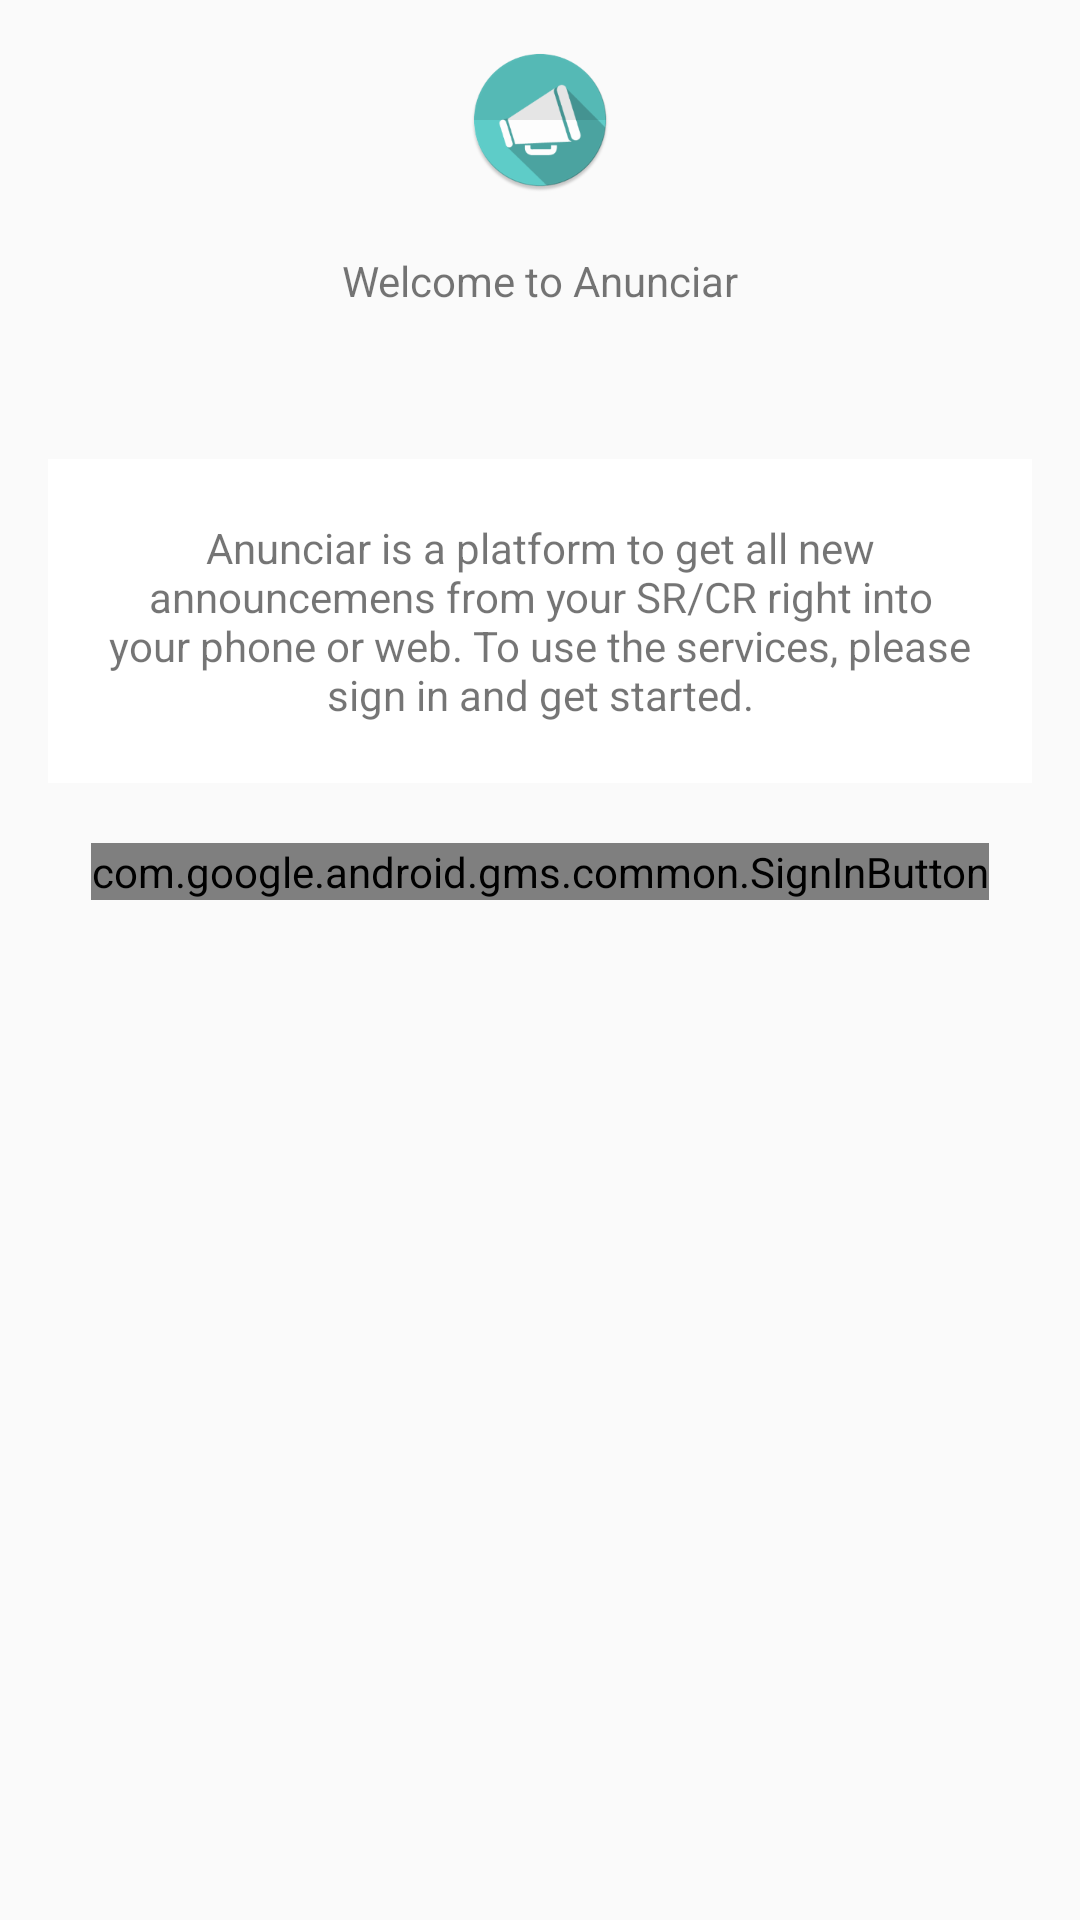

Reconstruct the res/layout file that produces this screen, plus the resources it refers to.
<!-- AndroidManifest.xml: application theme AppTheme -->
<!-- res/layout/activity_login.xml -->
<?xml version="1.0" encoding="utf-8"?>
<RelativeLayout xmlns:android="http://schemas.android.com/apk/res/android"
    xmlns:tools="http://schemas.android.com/tools"
    android:id="@+id/activity_login"
    android:layout_width="match_parent"
    android:layout_height="match_parent"
    android:paddingBottom="@dimen/activity_vertical_margin"
    android:paddingLeft="@dimen/activity_horizontal_margin"
    android:paddingRight="@dimen/activity_horizontal_margin"
    android:paddingTop="@dimen/activity_vertical_margin"
    tools:context="anunciar.dishant.com.anunciar.UI.Login">
    <ImageView
        android:layout_width="wrap_content"
        android:layout_height="wrap_content"
        android:src="@mipmap/ic_launcher"
        android:layout_centerHorizontal="true"
        android:id="@+id/Icon"
        android:transitionName="splash1"/>
    <TextView
        android:layout_width="wrap_content"
        android:layout_height="wrap_content"
        android:text="@string/welcome_to_anunciar"
        android:layout_below="@+id/Icon"
        android:layout_centerHorizontal="true"
        android:id="@+id/login.welcome"
        android:paddingTop="@dimen/default_value"/>

    <TextView
        android:layout_width="match_parent"
        android:layout_height="wrap_content"
        android:layout_below="@+id/login.welcome"
        android:layout_marginTop="50dp"
        android:textAlignment="center"
        android:padding="@dimen/default_value"
        android:id="@+id/anunciar_desc"
        android:background="#FFF"
        android:text="@string/anunciar_description"/>

    <com.google.android.gms.common.SignInButton
        android:id="@+id/sign_in_button"
        android:layout_width="wrap_content"
        android:layout_height="wrap_content"
        android:layout_marginTop="@dimen/default_value"
        android:layout_below="@+id/anunciar_desc"
        android:layout_centerVertical="true"
        android:layout_centerHorizontal="true"/>

</RelativeLayout>
<!-- resources referenced by this layout -->
<resources>
  <dimen name="activity_horizontal_margin">16dp</dimen>
  <dimen name="activity_vertical_margin">16dp</dimen>
  <dimen name="default_value">20dp</dimen>
  <!-- mipmap ic_launcher: png bitmap (mipmap-hdpi, 5543 bytes) -->
  <string name="anunciar_description">Anunciar is a platform to get all new announcemens from your SR/CR right into your phone or web. To use the services, please sign in and get started.</string>
  <string name="welcome_to_anunciar">Welcome to Anunciar</string>
  <style name="AppTheme" parent="Theme.AppCompat.Light.DarkActionBar">
          
          <item name="android:windowContentTransitions">true</item>
          <item name="android:windowAllowEnterTransitionOverlap">true</item>
          <item name="android:windowAllowReturnTransitionOverlap">true</item>
          <item name="colorPrimary">@color/colorPrimary</item>
          <item name="colorPrimaryDark">@color/colorPrimaryDark</item>
          <item name="colorAccent">@color/colorAccent</item>
      </style>
  <!-- not gathered from this repository: default colours our renderer supplied (Android Studio template values) -->
  <color name="colorPrimary">#FF6200EE</color>
  <color name="colorPrimaryDark">#FF3700B3</color>
  <color name="colorAccent">#FF03DAC5</color>
</resources>
